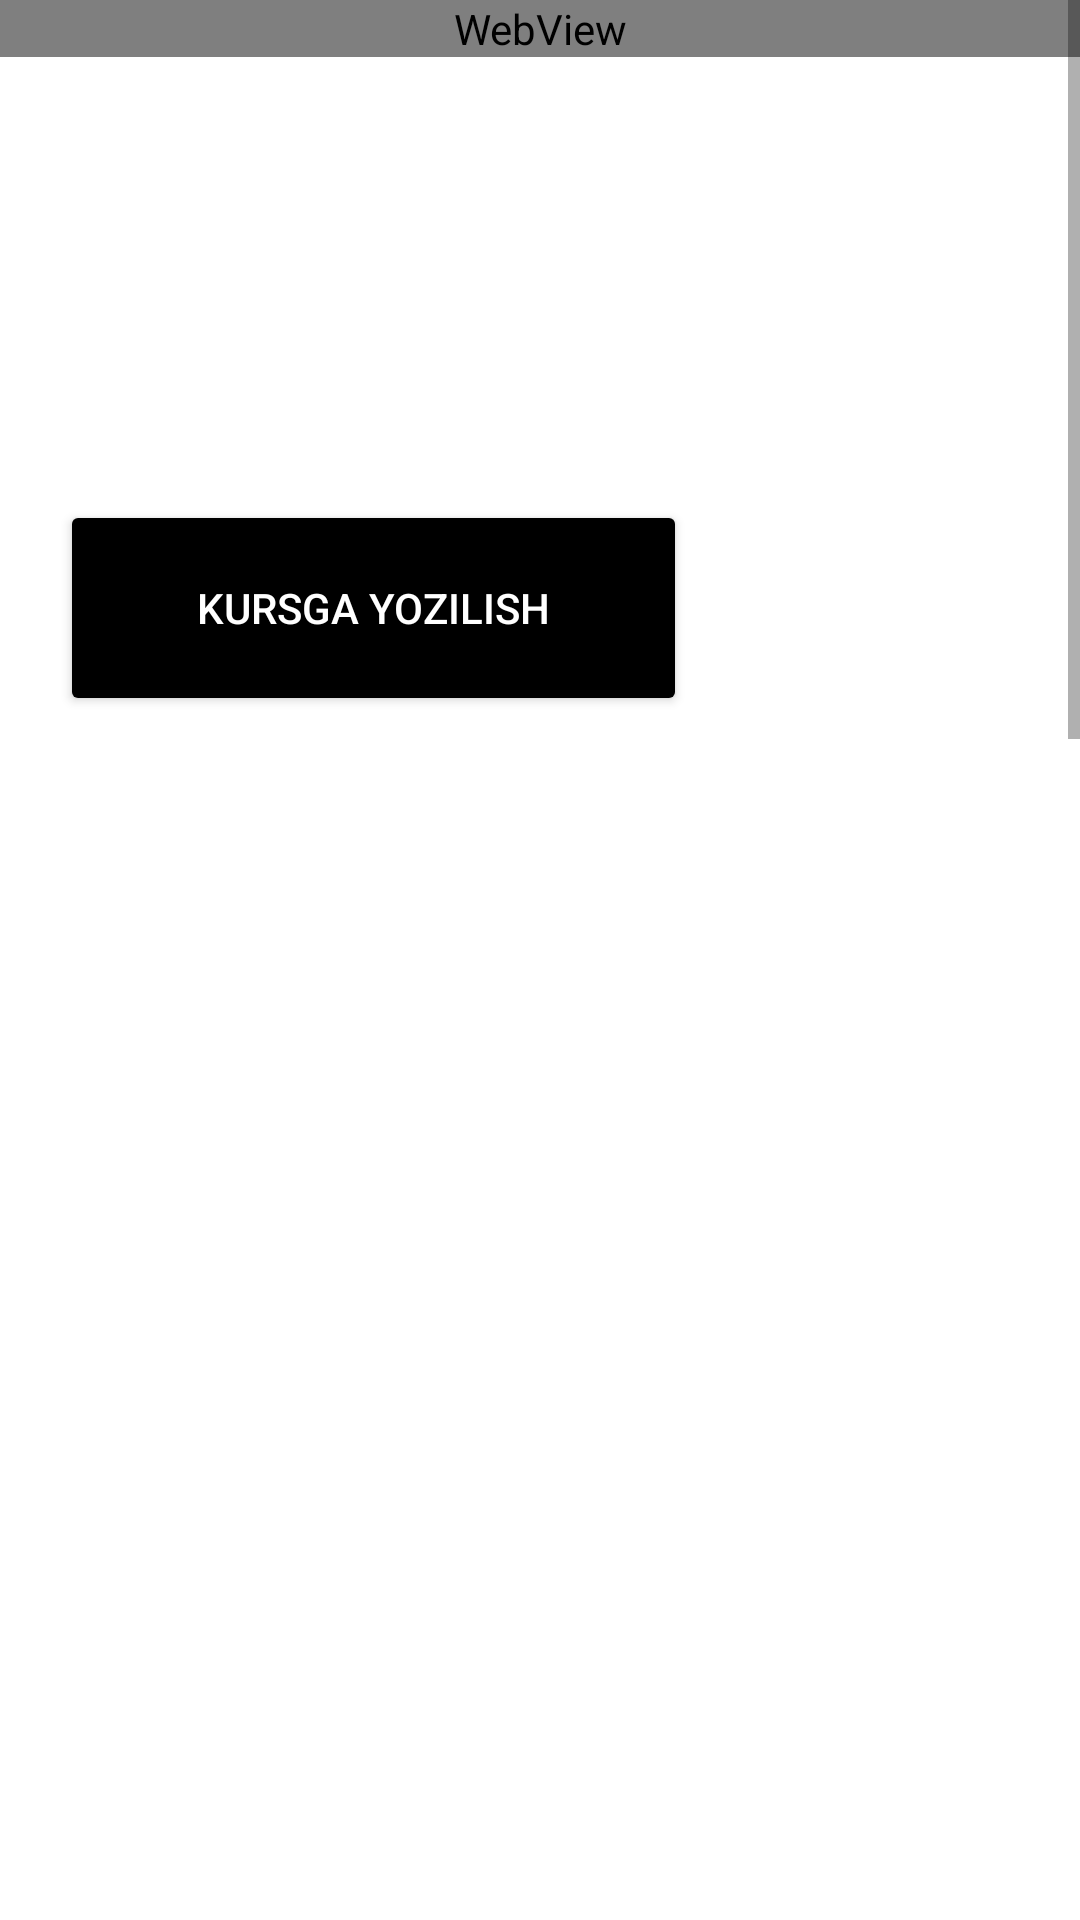

The Android layout XML behind this screen, and the referenced resources:
<!-- AndroidManifest.xml: application theme Theme.OCAMILOV -->
<!-- res/layout/activity_main.xml -->
<?xml version="1.0" encoding="utf-8"?>
<ScrollView xmlns:android="http://schemas.android.com/apk/res/android"
    xmlns:app="http://schemas.android.com/apk/res-auto"
    xmlns:tools="http://schemas.android.com/tools"
    android:layout_width="match_parent"
    android:layout_height="wrap_content"
    android:orientation="horizontal"
    android:scrollbarAlwaysDrawHorizontalTrack="true"
    tools:context=".MainActivity">

    <androidx.constraintlayout.widget.ConstraintLayout
        android:layout_width="match_parent"
        android:layout_height="match_parent">

        <WebView
            android:id="@+id/web_view"
            android:layout_width="match_parent"
            android:layout_height="match_parent">

        </WebView>

        <Button
            android:id="@+id/btn"
            android:layout_width="209dp"
            android:layout_height="72dp"
            android:layout_marginLeft="20sp"
            android:layout_marginTop="166.6dp"
            android:backgroundTint="#000000"
            android:text="kursga yozilish"
            android:textColor="@color/white"
            app:layout_constraintLeft_toLeftOf="@id/web_view"
            app:layout_constraintTop_toTopOf="@id/web_view" />

        <Button
            android:id="@+id/ikkibtn"
            android:layout_width="209dp"
            android:layout_height="72dp"
            android:layout_marginLeft="20sp"
            android:layout_marginTop="1590dp"
            android:backgroundTint="#000000"
            android:text="kursga yozilish"
            android:textColor="@color/white"
            app:layout_constraintLeft_toLeftOf="@id/web_view"
            app:layout_constraintTop_toTopOf="@id/web_view" />

        <ProgressBar
            android:id="@+id/progress"
            android:layout_width="wrap_content"
            android:layout_height="wrap_content"
            app:layout_constraintBottom_toBottomOf="parent"
            app:layout_constraintLeft_toLeftOf="parent"
            app:layout_constraintRight_toRightOf="parent"
            app:layout_constraintTop_toTopOf="parent" />


    </androidx.constraintlayout.widget.ConstraintLayout>


</ScrollView>
<!-- resources referenced by this layout -->
<resources>
  <style name="Theme.OCAMILOV" parent="Theme.MaterialComponents.DayNight.NoActionBar">
          
          <item name="colorPrimary">@color/purple_500</item>
          <item name="colorPrimaryVariant">@color/purple_700</item>
          <item name="colorOnPrimary">@color/white</item>
          
          <item name="colorSecondary">@color/teal_200</item>
          <item name="colorSecondaryVariant">@color/teal_700</item>
          <item name="colorOnSecondary">@color/black</item>
          
          <item name="android:statusBarColor" tools:targetApi="l">?attr/colorPrimaryVariant</item>
          
          <item name="android:windowFullscreen">true</item>
      </style>
  <!-- not gathered from this repository: default colours our renderer supplied (Android Studio template values) -->
  <color name="purple_500">#FF6200EE</color>
  <color name="purple_700">#FF3700B3</color>
  <color name="teal_200">#FF03DAC5</color>
  <color name="teal_700">#FF018786</color>
  <color name="black">#FF000000</color>
  <color name="white">#FFFFFFFF</color>
</resources>
